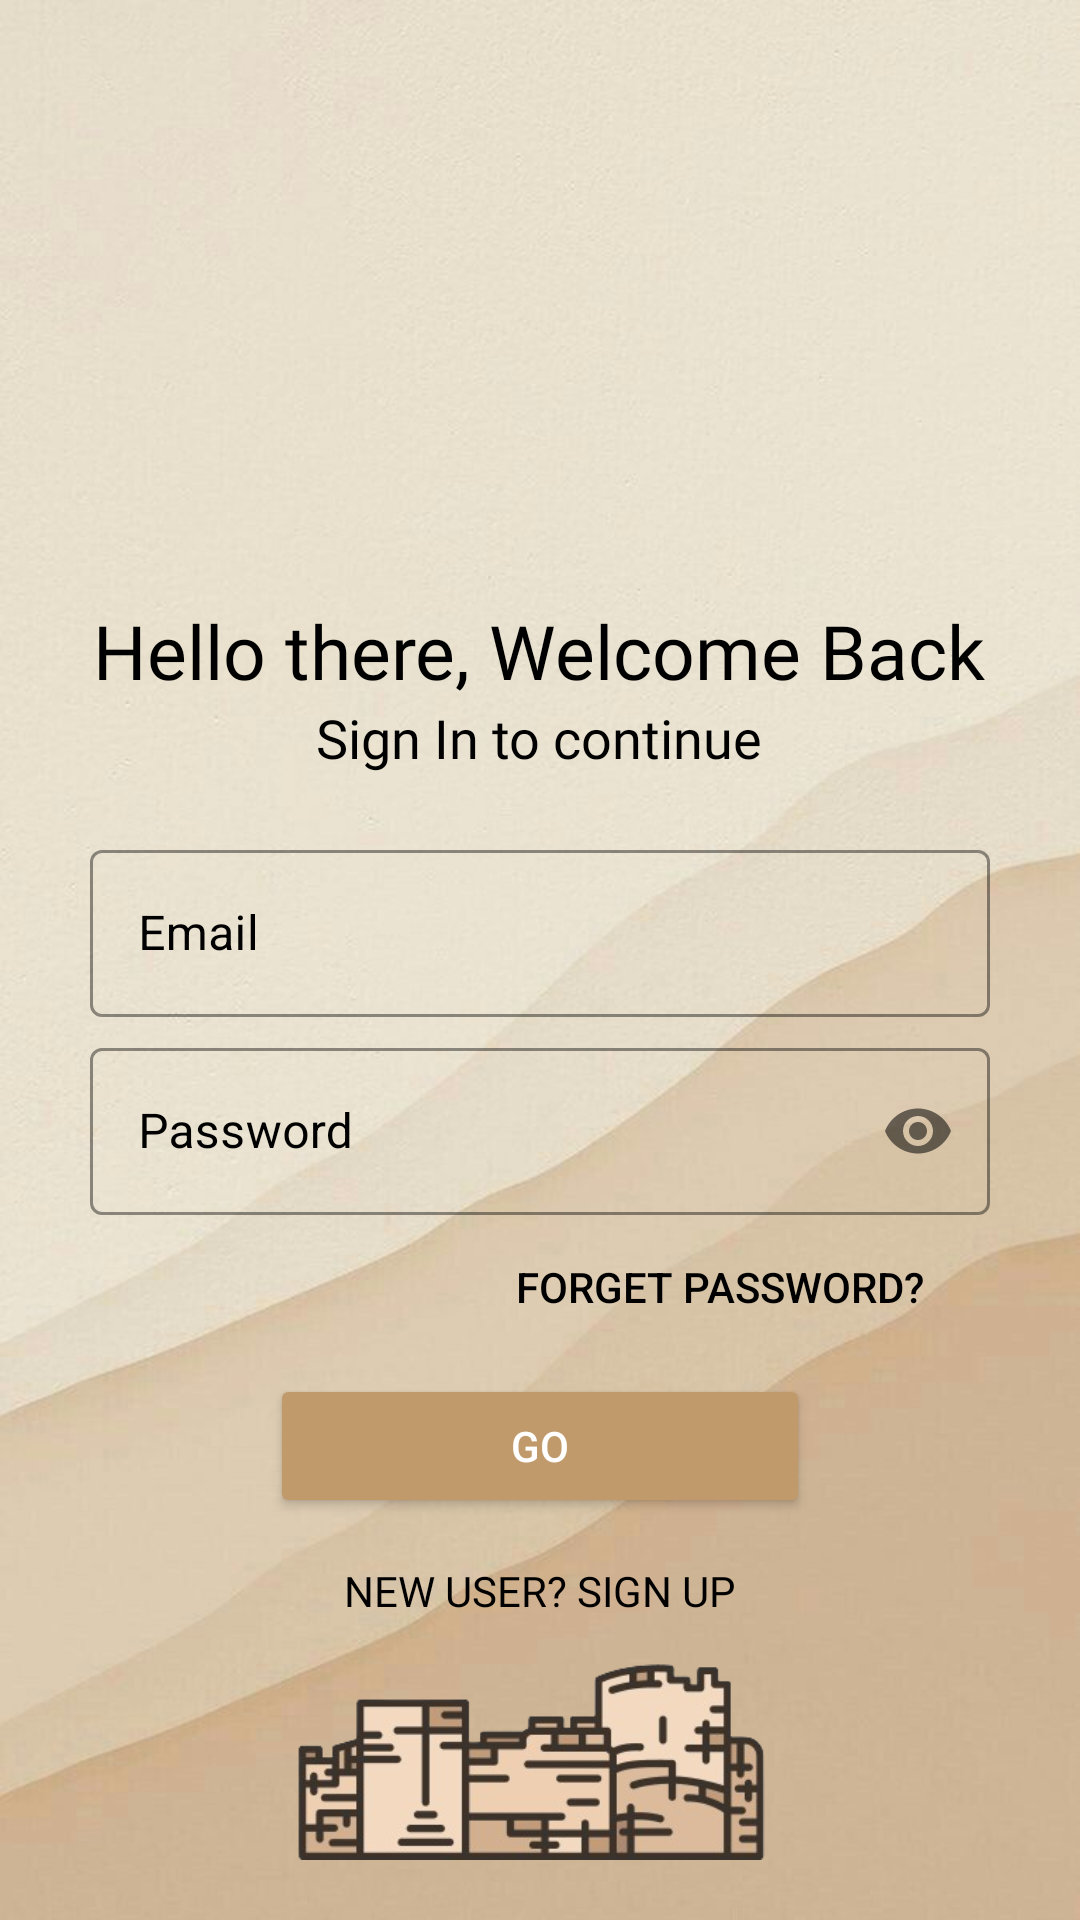

This screen was rendered from an Android layout file. Write that file and the resources it references.
<!-- AndroidManifest.xml: application theme Theme.App1 -->
<!-- res/layout/activity_seller_login.xml -->
<?xml version="1.0" encoding="utf-8"?>
<LinearLayout xmlns:android="http://schemas.android.com/apk/res/android"
    xmlns:app="http://schemas.android.com/apk/res-auto"
    xmlns:tools="http://schemas.android.com/tools"
    android:layout_width="match_parent"
    android:layout_height="match_parent"
    tools:context=".Dashboard"
    android:orientation="vertical"
    android:background="@drawable/backthemeapp"
    android:padding="20dp">

    <ImageButton
        android:id="@+id/BackToOpt"
        android:layout_width="30dp"
        android:layout_height="30dp"
        android:layout_marginRight="320dp"
        android:backgroundTint="#00000000"
        android:src="@drawable/baseline_arrow_back_24"/>

    <ImageView
        android:id="@+id/logoimage"
        android:layout_width="150dp"
        android:layout_height="150dp"
        android:backgroundTint="#00000000"
        android:src="@drawable/loginpic"
        android:layout_gravity="center"/>

    <TextView
        android:id="@+id/logoname"
        android:layout_width="wrap_content"
        android:layout_height="wrap_content"
        android:fontFamily="@font/bangers"
        android:transitionName="logo_text"
        android:text="Hello there, Welcome Back"
        android:textColor="@color/black"
        android:textSize="25sp"
        android:layout_gravity="center"/>

    <TextView
        android:id="@+id/slogan"
        android:layout_width="wrap_content"
        android:layout_height="wrap_content"
        android:fontFamily="@font/antic"
        android:text="Sign In to continue"
        android:textColor="@color/black"
        android:textSize="18sp"
        android:layout_gravity="center"/>

    <LinearLayout
        android:layout_width="match_parent"
        android:layout_height="wrap_content"
        android:layout_marginTop="20dp"
        android:layout_marginBottom="5dp"
        android:orientation="vertical">

        <com.google.android.material.textfield.TextInputLayout
            android:layout_width="300dp"
            android:layout_height="wrap_content"
            android:hint="Email"
            android:layout_gravity="center"
            android:layout_marginBottom="5dp"
            app:boxStrokeColor="@color/black"
            app:boxStrokeWidthFocused="2dp"
            app:hintTextColor="@color/black"
            android:textColorHint="@color/black"
            app:cursorColor="@color/black"
            style="@style/Widget.MaterialComponents.TextInputLayout.OutlinedBox">

            <com.google.android.material.textfield.TextInputEditText
                android:id="@+id/Sellerusername"
                android:layout_width="match_parent"
                android:layout_height="wrap_content"
                android:inputType="textEmailAddress"
                android:textColor="@color/black"/>

        </com.google.android.material.textfield.TextInputLayout>

        <com.google.android.material.textfield.TextInputLayout
            android:layout_width="300dp"
            android:layout_height="wrap_content"
            android:hint="Password"
            android:layout_gravity="center"
            app:passwordToggleEnabled="true"
            app:boxStrokeColor="@color/black"
            app:boxStrokeWidthFocused="2dp"
            app:hintTextColor="@color/black"
            android:textColorHint="@color/black"
            app:cursorColor="@color/black"
            style="@style/Widget.MaterialComponents.TextInputLayout.OutlinedBox">

            <com.google.android.material.textfield.TextInputEditText
                android:id="@+id/SellerPassword"
                android:layout_width="match_parent"
                android:layout_height="wrap_content"
                android:inputType="textPassword"
                android:textColor="@color/black"/>

        </com.google.android.material.textfield.TextInputLayout>


        <Button
            android:id="@+id/forgetSell"
            android:layout_width="200dp"
            android:layout_height="wrap_content"
            android:background="#00000000"
            android:text="Forget Password?"
            android:textColor="@color/black"
            android:layout_gravity="right"
            android:elevation="0dp"/>

        <Button
            android:id="@+id/SellGo"
            android:layout_width="match_parent"
            android:layout_height="wrap_content"
            android:text="GO"
            android:textColor="#fff"
            android:backgroundTint="#C19A6B"
            android:layout_marginTop="5dp"
            android:layout_marginBottom="5dp"
            android:layout_marginRight="70dp"
            android:layout_marginLeft="70dp"/>

    </LinearLayout>

    <Button
        android:id="@+id/SellReg"
        android:layout_width="match_parent"
        android:layout_height="wrap_content"
        android:layout_gravity="right"
        android:layout_marginTop="-10dp"
        android:background="#00000000"
        android:elevation="0dp"
        android:fontFamily="@font/antic"
        android:gravity="center"
        android:text="New User? SIGN UP"
        android:textColor="@color/black"/>


    <RelativeLayout
        android:layout_width="wrap_content"
        android:layout_height="wrap_content">

        <ImageView
            android:layout_width="match_parent"
            android:layout_height="wrap_content"
            android:layout_alignParentBottom="true"
            android:layout_marginBottom="0dp"
            android:src="@drawable/fort1" />

    </RelativeLayout>

</LinearLayout>
<!-- resources referenced by this layout -->
<resources>
  <color name="black">#FF000000</color>
  <!-- drawable backthemeapp: jpg bitmap (drawable, 67146 bytes) -->
  <!-- drawable fort1: png bitmap (drawable, 61520 bytes) -->
  <style name="Theme.App1" parent="Base.Theme.App1" />
  <style name="Base.Theme.App1" parent="Theme.Material3.DayNight.NoActionBar">
          
          
      </style>
</resources>
